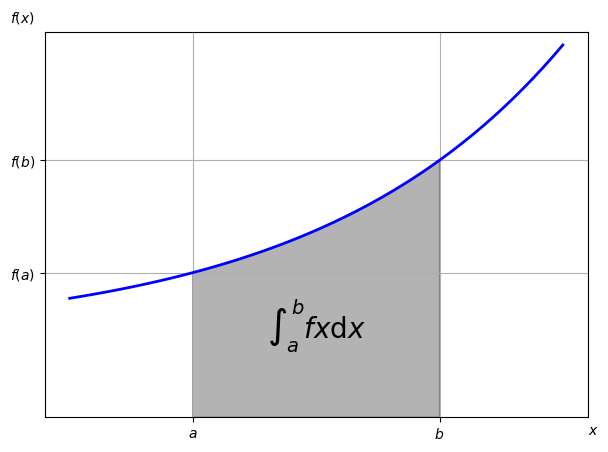

Generate this figure with matplotlib:
import numpy as np
import matplotlib.pyplot as plt
from matplotlib.patches import Polygon

# 第一步
def func(x):
    return 0.5 * np.exp(x) + 1

# 第二步
a, b = 0.5, 1.5
x = np.linspace(0, 2)
y = func(x)

# 第三步
fig, ax = plt.subplots(figsize=(7, 5))
plt.plot(x, y, 'b', linewidth=2)
plt.ylim(ymin=0)

# 第四步
Ix = np.linspace(a, b)
Iy = func(Ix)
verts = [(a, 0)] + list(zip(Ix, Iy)) + [(b, 0)]
poly = Polygon(verts, facecolor='0.7', edgecolor='0.5')
ax.add_patch(poly)

# 第五步
plt.text(0.5 * (a + b), 1, r"$\int_a^b fx\mathrm{d}x$", horizontalalignment='center', fontsize=20)
plt.figtext(0.9, 0.075, '$x$')
plt.figtext(0.075, 0.9, '$f(x)$')

# 最后
ax.set_xticks((a, b))
ax.set_xticklabels(('$a$', '$b$'))
ax.set_yticks([func(a), func(b)])
ax.set_yticklabels(('$f(a)$', '$f(b)$'))
plt.grid(True)

plt.show()